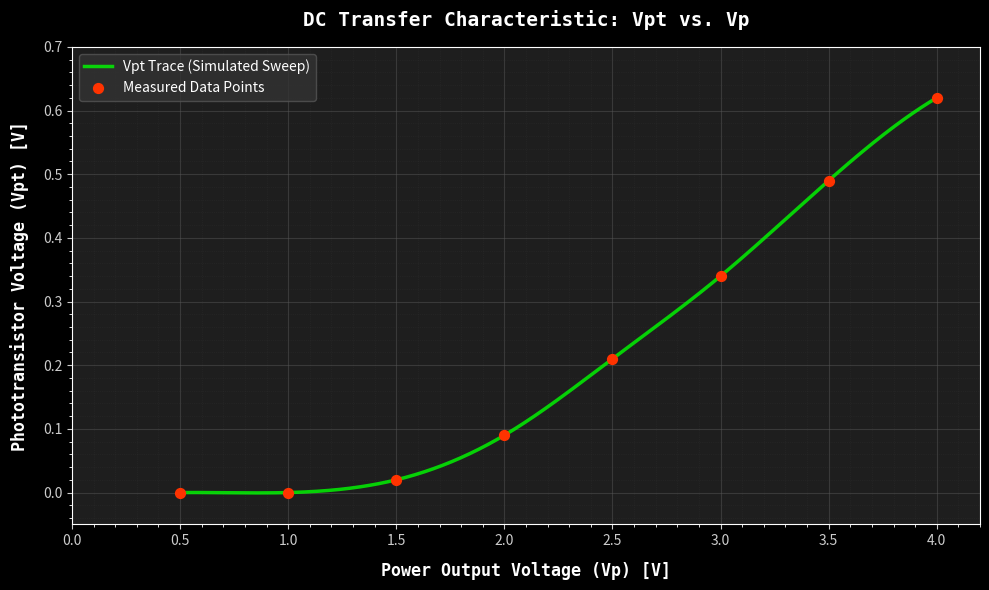
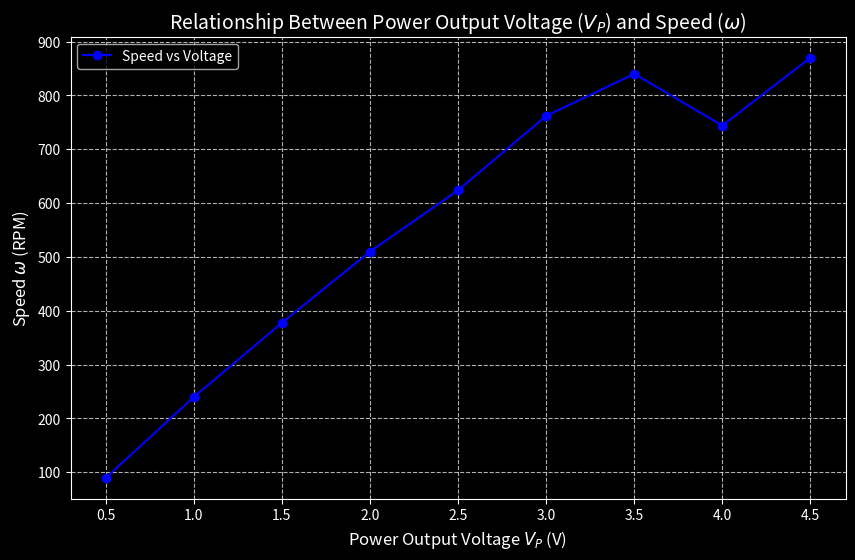

Reproduce these figures in Python, in order.
import matplotlib.pyplot as plt
import numpy as np
from scipy.interpolate import make_interp_spline

# --- Data Input ---
Vp_data = np.array([0.5, 1.0, 1.5, 2.0, 2.5, 3.0, 3.5, 4.0])
Vpt_data = np.array([0.00, 0.00, 0.02, 0.09, 0.21, 0.34, 0.49, 0.62])

# --- Setup "Simulation" Aesthetic ---
plt.style.use('dark_background')
fig, ax = plt.subplots(figsize=(10, 6))

# Background color tweak for a more 'technical' dark gray
ax.set_facecolor('#1e1e1e')
fig.patch.set_facecolor('#121212')

# --- Data smoothing (Interpolation) ---
# This makes the line look like a continuous simulation sweep rather than just connected dots
spline = make_interp_spline(Vp_data, Vpt_data, k=3)  # Cubic spline
Vp_smooth = np.linspace(Vp_data.min(), Vp_data.max(), 500)
Vpt_smooth = spline(Vp_smooth)

# --- Plotting ---
# 1. The smooth simulation trace
ax.plot(Vp_smooth, Vpt_smooth, color='#00ff00', linewidth=2.5, alpha=0.8, label='Vpt Trace (Simulated Sweep)')

# 2. The actual measured data points
ax.scatter(Vp_data, Vpt_data, color='#ff3300', marker='o', s=50, zorder=5, label='Measured Data Points')

# --- Grid Customization ---
# Major grid
ax.grid(True, which='major', color='#555555', linestyle='-', linewidth=0.8, alpha=0.5)
# Minor grid for more detail
ax.minorticks_on()
ax.grid(True, which='minor', color='#444444', linestyle=':', linewidth=0.5, alpha=0.3)

# --- Labels and Title with technical font style ---
font_style = {'family': 'monospace', 'weight': 'bold'}
ax.set_xlabel('Power Output Voltage (Vp) [V]', fontdict=font_style, fontsize=12, labelpad=10)
ax.set_ylabel('Phototransistor Voltage (Vpt) [V]', fontdict=font_style, fontsize=12, labelpad=10)
ax.set_title('DC Transfer Characteristic: Vpt vs. Vp', fontdict=font_style, fontsize=14, color='#ffffff', pad=15)

# --- Axis adjustments ---
ax.set_xlim(0, 4.2)
ax.set_ylim(-0.05, 0.7)
ax.tick_params(axis='both', which='major', labelsize=10, colors='#cccccc')

# Add legend
ax.legend(frameon=True, facecolor='#333333', edgecolor='#555555')

plt.tight_layout()
plt.show()


import matplotlib.pyplot as plt

# Data from your table
vp = [0.5, 1.0, 1.5, 2.0, 2.5, 3.0, 3.5, 4.0, 4.5]
omega = [90, 240, 378, 510, 624, 762, 840, 744, 870]

# Create the plot
plt.figure(figsize=(10, 6))
plt.plot(vp, omega, marker='o', linestyle='-', color='b', label='Speed vs Voltage')

# Adding titles and labels
plt.title('Relationship Between Power Output Voltage ($V_P$) and Speed ($\omega$)', fontsize=14)
plt.xlabel('Power Output Voltage $V_P$ (V)', fontsize=12)
plt.ylabel('Speed $\omega$ (RPM)', fontsize=12)

# Adding a grid for better readability
plt.grid(True, linestyle='--', alpha=0.7)
plt.legend()

# Show the plot
plt.show()
